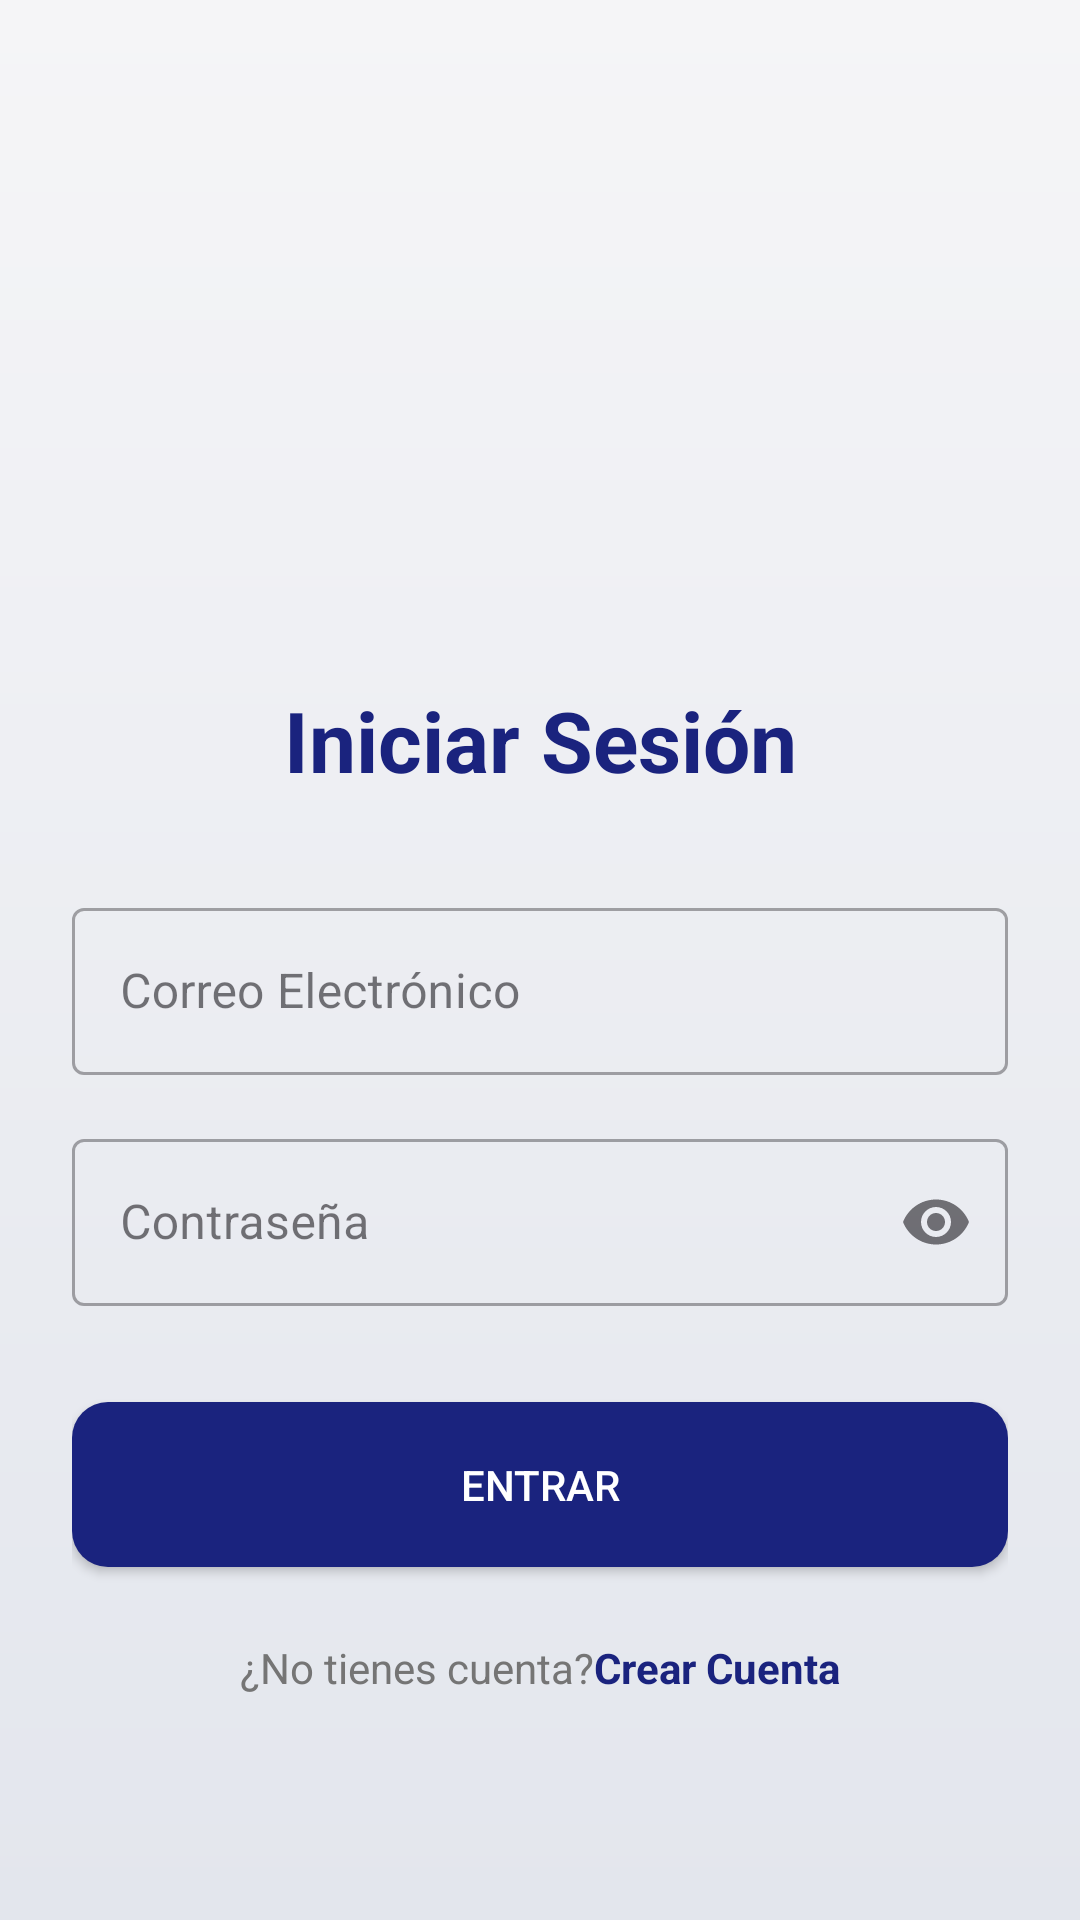

Produce the Android XML layout that renders to this screen, including the resource entries it uses.
<!-- AndroidManifest.xml: application theme Theme.LJNFastSafe -->
<!-- res/layout/activity_login.xml -->
<?xml version="1.0" encoding="utf-8"?>
<androidx.constraintlayout.widget.ConstraintLayout xmlns:android="http://schemas.android.com/apk/res/android"
    xmlns:app="http://schemas.android.com/apk/res-auto"
    xmlns:tools="http://schemas.android.com/tools"
    android:layout_width="match_parent"
    android:layout_height="match_parent"
    android:background="@drawable/bg_gradient"
    android:padding="24dp"
    tools:context="com.example.ljnfastsafe.LoginActivity">

    <com.google.android.material.imageview.ShapeableImageView
        android:id="@+id/logoLogin"
        android:layout_width="120dp"
        android:layout_height="120dp"
        android:layout_marginTop="60dp"
        android:scaleType="centerCrop"
        android:src="@drawable/ljnfastsafe_logo"
        app:layout_constraintEnd_toEndOf="parent"
        app:layout_constraintStart_toStartOf="parent"
        app:layout_constraintTop_toTopOf="parent"
        app:shapeAppearanceOverlay="@style/ShapeAppearance.Circle" />

    <TextView
        android:id="@+id/tvLoginTitle"
        android:layout_width="wrap_content"
        android:layout_height="wrap_content"
        android:layout_marginTop="24dp"
        android:text="@string/title_login"
        android:textColor="@color/primary_dark"
        android:textSize="28sp"
        android:textStyle="bold"
        app:layout_constraintEnd_toEndOf="parent"
        app:layout_constraintStart_toStartOf="parent"
        app:layout_constraintTop_toBottomOf="@+id/logoLogin" />

    <com.google.android.material.textfield.TextInputLayout
        android:id="@+id/tilEmail"
        style="@style/Widget.MaterialComponents.TextInputLayout.OutlinedBox"
        android:layout_width="match_parent"
        android:layout_height="wrap_content"
        android:layout_marginTop="32dp"
        android:hint="@string/hint_email"
        app:layout_constraintTop_toBottomOf="@+id/tvLoginTitle">

        <com.google.android.material.textfield.TextInputEditText
            android:id="@+id/etEmail"
            android:layout_width="match_parent"
            android:layout_height="wrap_content"
            android:inputType="textEmailAddress" />
    </com.google.android.material.textfield.TextInputLayout>

    <com.google.android.material.textfield.TextInputLayout
        android:id="@+id/tilPassword"
        style="@style/Widget.MaterialComponents.TextInputLayout.OutlinedBox"
        android:layout_width="match_parent"
        android:layout_height="wrap_content"
        android:layout_marginTop="16dp"
        android:hint="@string/hint_password"
        app:endIconMode="password_toggle"
        app:layout_constraintTop_toBottomOf="@+id/tilEmail">

        <com.google.android.material.textfield.TextInputEditText
            android:id="@+id/etPassword"
            android:layout_width="match_parent"
            android:layout_height="wrap_content"
            android:inputType="textPassword" />
    </com.google.android.material.textfield.TextInputLayout>

    <Button
        android:id="@+id/btnLogin"
        android:layout_width="match_parent"
        android:layout_height="55dp"
        android:layout_marginTop="32dp"
        android:background="@drawable/btn_primary"
        android:text="@string/btn_entrar"
        android:textColor="@color/white"
        app:backgroundTint="@null"
        app:layout_constraintTop_toBottomOf="@+id/tilPassword" />

    <LinearLayout
        android:layout_width="wrap_content"
        android:layout_height="wrap_content"
        android:layout_marginTop="24dp"
        android:orientation="horizontal"
        app:layout_constraintEnd_toEndOf="parent"
        app:layout_constraintStart_toStartOf="parent"
        app:layout_constraintTop_toBottomOf="@+id/btnLogin">

        <TextView
            android:layout_width="wrap_content"
            android:layout_height="wrap_content"
            android:text="@string/not_registered"
            android:textColor="@color/text_grey" />

        <TextView
            android:id="@+id/tvGoToRegister"
            android:layout_width="wrap_content"
            android:layout_height="wrap_content"
            android:text="@string/title_register"
            android:textColor="@color/primary_dark"
            android:textStyle="bold" />
    </LinearLayout>

</androidx.constraintlayout.widget.ConstraintLayout>
<!-- resources referenced by this layout -->
<resources>
  <color name="primary_dark">#1A237E</color>
  <color name="text_grey">#757575</color>
  <color name="white">#FFFFFFFF</color>
  <!-- drawable bg_gradient (drawable) -->
  <?xml version="1.0" encoding="utf-8"?>
  <shape xmlns:android="http://schemas.android.com/apk/res/android">
      <gradient
          android:startColor="#F5F5F7"
          android:endColor="#E3E6ED"
          android:angle="270" />
  </shape>
  <!-- drawable btn_primary (drawable) -->
  <?xml version="1.0" encoding="utf-8"?>
  <ripple xmlns:android="http://schemas.android.com/apk/res/android"
      android:color="#40FFFFFF">
      <item>
          <shape android:shape="rectangle">
              <solid android:color="@color/primary_dark" />
              <corners android:radius="12dp" />
          </shape>
      </item>
  </ripple>
  <string name="btn_entrar">Entrar</string>
  <string name="hint_email">Correo Electrónico</string>
  <string name="hint_password">Contraseña</string>
  <string name="not_registered">¿No tienes cuenta? </string>
  <string name="title_login">Iniciar Sesión</string>
  <string name="title_register">Crear Cuenta</string>
  <style name="ShapeAppearance.Circle" parent="">
          <item name="cornerSize">50%</item>
      </style>
  <style name="Theme.LJNFastSafe" parent="Base.Theme.LJNFastSafe" />
  <style name="Base.Theme.LJNFastSafe" parent="Theme.Material3.DayNight.NoActionBar">
  
      </style>
</resources>
